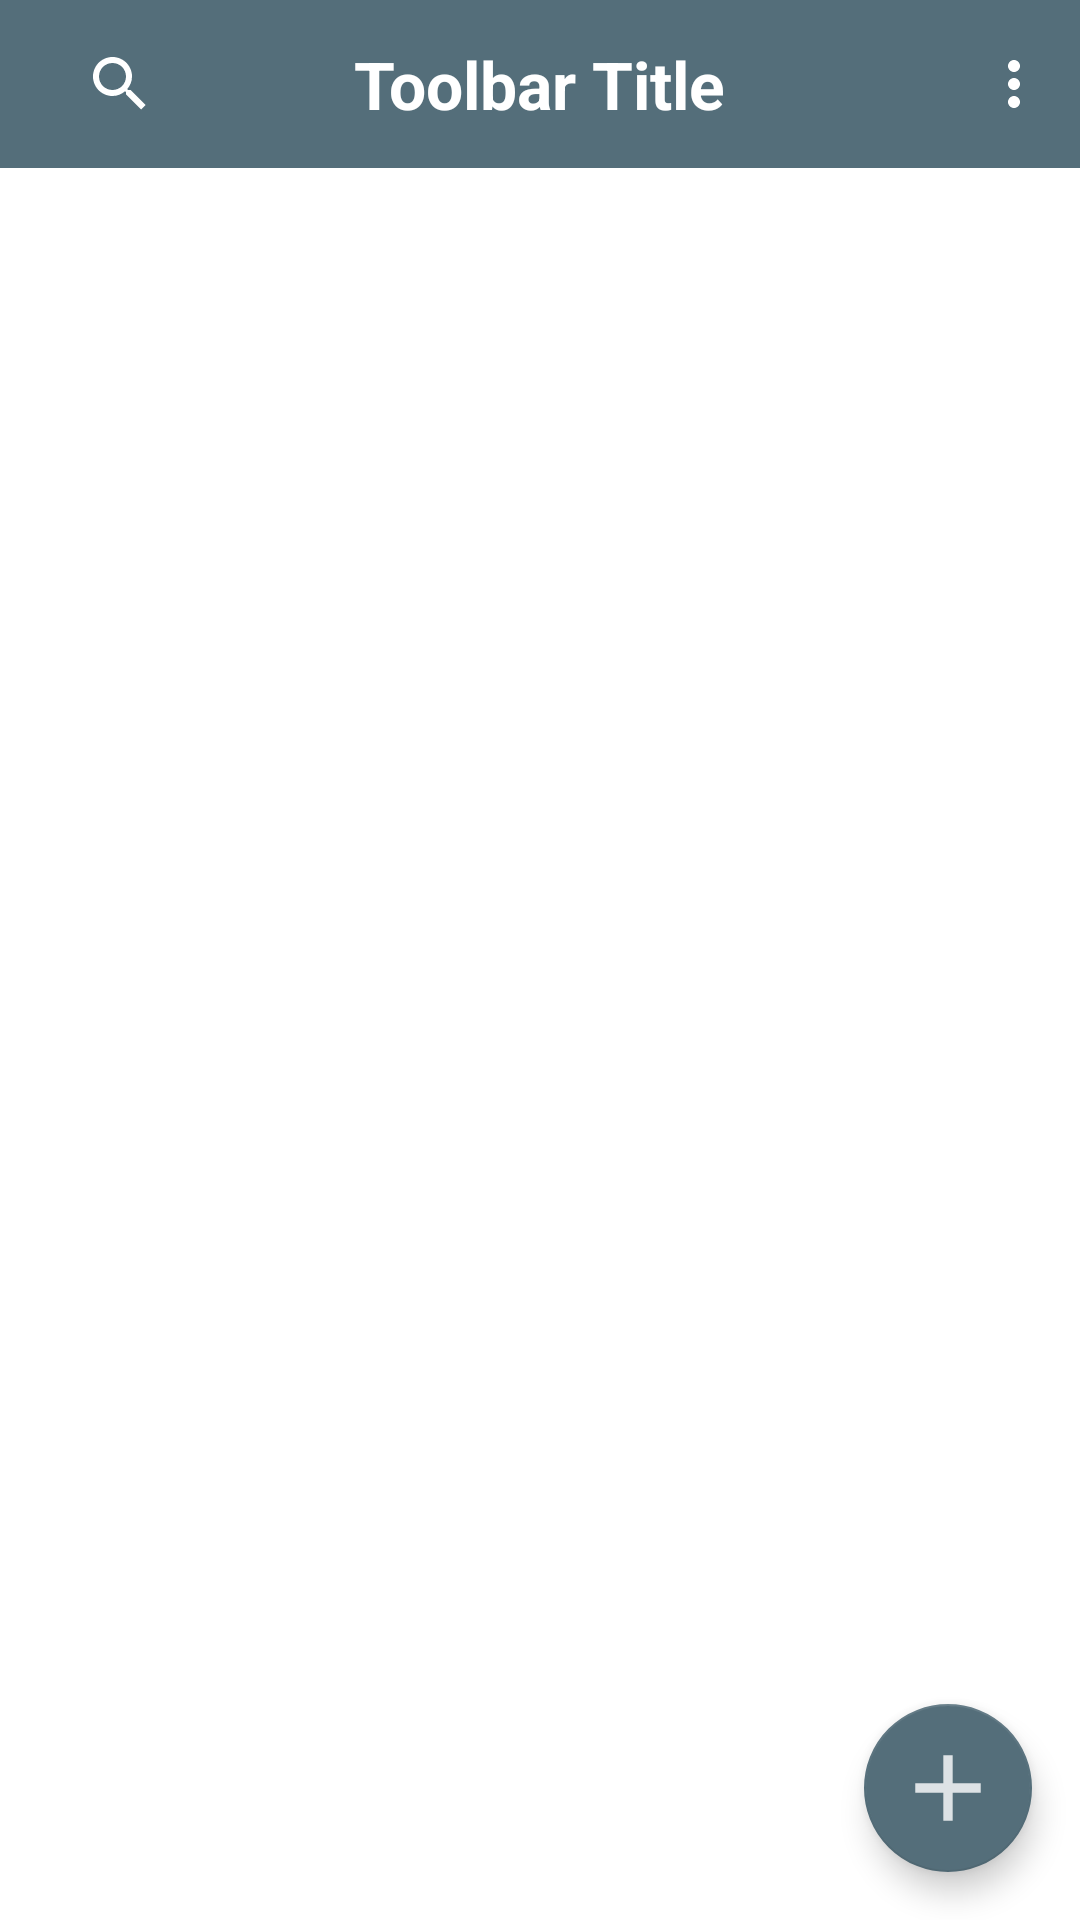

Android layout source for this screen:
<!-- AndroidManifest.xml: application theme Theme.RandomChat -->
<!-- res/layout/activity_room.xml -->
<?xml version="1.0" encoding="utf-8"?>
<RelativeLayout xmlns:android="http://schemas.android.com/apk/res/android"
    xmlns:app="http://schemas.android.com/apk/res-auto"
    xmlns:tools="http://schemas.android.com/tools"
    android:layout_width="match_parent"
    android:windowTranslucentNavigation="false"
    android:layout_height="match_parent"
    tools:context=".ActivityRoom">

    <include
        android:id="@+id/toolbar"
        layout="@layout/toolbar" />

    <com.google.android.material.floatingactionbutton.FloatingActionButton
        android:id="@+id/buttonNewRoom"
        android:layout_width="wrap_content"
        android:layout_height="wrap_content"
        android:layout_alignParentEnd="true"
        android:layout_alignParentBottom="true"
        android:layout_margin="16dp"
        android:layout_marginEnd="16dp"
        android:src="@drawable/ic_add_icon_room"
        app:backgroundTint="@color/cardview"
        app:tint="#FFFFFF" />




    <androidx.recyclerview.widget.RecyclerView
        android:id="@+id/rvRoom"
        android:layout_width="match_parent"
        android:layout_height="match_parent"
        android:layout_marginTop="56dp" />

        <TextView
            android:id="@+id/empty_view1"
            android:layout_width="match_parent"
            android:layout_height="match_parent"
            android:gravity="center"
            android:text="Nessuna stanza disponibile"
            android:textSize="20dp"
            android:visibility="gone" />

        <TextView
            android:id="@+id/empty_view2"
            android:layout_width="330dp"
            android:layout_height="80dp"
            android:layout_alignParentEnd="true"
            android:layout_alignParentBottom="true"
            android:layout_margin="80dp"
            android:layout_marginEnd="10dp"
            android:gravity="center"
            android:text="Sembra che non siano ancora state create stanze creane una tu"
            android:textSize="15dp"
            android:textStyle="italic"
            android:visibility="gone" />

        <ImageView
            android:id="@+id/ArrowIcon"
            android:layout_width="wrap_content"
            android:layout_height="wrap_content"
            android:layout_alignParentEnd="true"
            android:layout_alignParentBottom="true"
            android:layout_marginEnd="58dp"
            android:layout_marginBottom="20dp"
            android:src="@drawable/ic_baseline_subdirectory_arrow_right"
            android:visibility="gone" />



</RelativeLayout>
<!-- res/layout/toolbar.xml (included above) -->
<?xml version="1.0" encoding="utf-8"?>
<androidx.appcompat.widget.Toolbar xmlns:android="http://schemas.android.com/apk/res/android"
    xmlns:app="http://schemas.android.com/apk/res-auto"
    android:id="@+id/toolbar_c"
    android:background="@color/cardview"
    android:theme="@style/ThemeOverlay.AppCompat.Dark.ActionBar"
    app:popupTheme="@style/submenu"
    android:layout_width="match_parent"
    android:layout_height="wrap_content"
    app:menu="@menu/menu_activity_room"
    >

    <TextView
        android:layout_width="wrap_content"
        android:textColor="@color/white"
        android:layout_height="wrap_content"
        android:text="Toolbar Title"
        android:textSize="22dp"
        android:fontFamily="sans-serif"
        android:textStyle="bold"
        android:layout_gravity="center"
        android:id="@+id/toolbar_title" />

    <android.widget.SearchView
        android:layout_height="wrap_content"
        android:layout_width="wrap_content"
        android:icon="@drawable/ic_baseline_search"
        android:title="Cerca Stanza"
        app:showAsAction="ifRoom|withText" />

</androidx.appcompat.widget.Toolbar>
<!-- resources referenced by this layout -->
<resources>
  <color name="cardview">#546E7A</color>
  <color name="white">#FFFFFFFF</color>
  <!-- drawable ic_add_icon_room (drawable-anydpi) -->
  <vector xmlns:android="http://schemas.android.com/apk/res/android"
      android:width="24dp"
      android:height="24dp"
      android:viewportWidth="24"
      android:viewportHeight="24"
      android:tint="#FFFFFF"
      android:alpha="0.8">
    <group android:scaleX="1.5584415"
        android:scaleY="1.5584415"
        android:translateX="-6.7012987"
        android:translateY="-6.7012987">
      <path
          android:fillColor="#FFFFFF"
          android:pathData="M19,13h-6v6h-2v-6H5v-2h6V5h2v6h6v2z"/>
    </group>
  </vector>
  <!-- drawable ic_baseline_subdirectory_arrow_right (drawable) -->
  <vector android:height="90dp" android:tint="?attr/colorControlNormal"
      android:viewportHeight="24" android:viewportWidth="24"
      android:width="90dp" xmlns:android="http://schemas.android.com/apk/res/android">
      <path android:fillColor="@android:color/white" android:pathData="M19,15l-6,6 -1.42,-1.42L15.17,16H4V4h2v10h9.17l-3.59,-3.58L13,9l6,6z"/>
  </vector>
  <style name="submenu" parent="Theme.AppCompat.Light">
          <item name="android:colorBackground">@color/cardview</item>
          <item name="android:textColor">@color/white</item>
      </style>
  <style name="Theme.RandomChat" parent="Theme.MaterialComponents.DayNight.NoActionBar">
          <item name="windowNoTitle">true</item>
          <item name="windowActionBar">false</item>
          
          <item name="colorPrimary">@color/cyan_6D0</item>
          <item name="colorPrimaryVariant">@color/cyan_6D0</item>
          <item name="colorOnPrimary">@color/white</item>
          
          <item name="colorSecondary">@color/cyan_6A5</item>
          <item name="colorSecondaryVariant">@color/cyan_8ff</item>
          <item name="colorOnSecondary">@color/black</item>
          
          <item name="android:statusBarColor">@color/cardview</item>
          
          <item name="editTextStyle">@style/EditTextStyle</item>
      </style>
  <color name="cyan_6D0">#01B6D6</color>
  <color name="cyan_6A5">#0086a5</color>
  <color name="cyan_8ff">#62e8ff</color>
  <color name="black">#FF000000</color>
  <style name="EditTextStyle" parent="Widget.AppCompat.EditText">
        <item name="android:background">@drawable/share_rounded_corner_with_border</item>
          <item name="android:textColorHint">@color/white</item>
      </style>
  <!-- drawable share_rounded_corner_with_border (drawable) -->
  <?xml version="1.0" encoding="utf-8"?>
  <shape xmlns:android="http://schemas.android.com/apk/res/android">
  
      <solid android:color="#819CA9"/>
  
      <corners android:bottomRightRadius="8dp"
          android:bottomLeftRadius="8dp"
          android:topLeftRadius="8dp"
          android:topRightRadius="8dp"/>
  </shape>
</resources>
